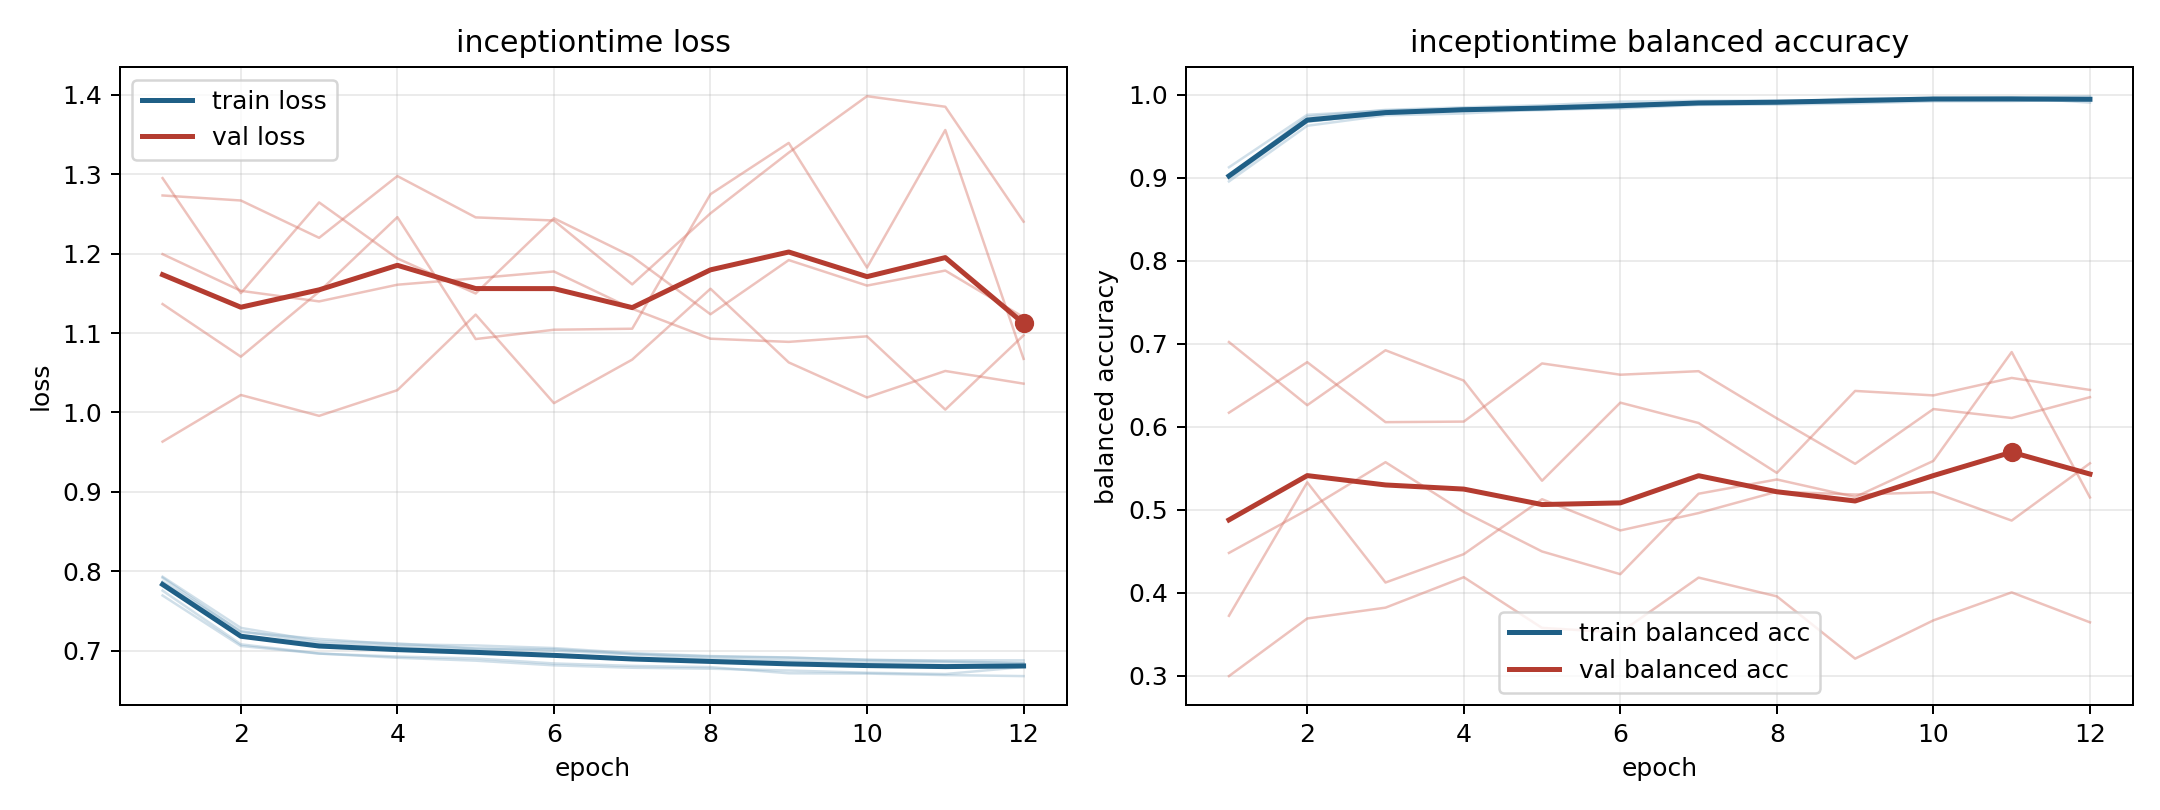

Source data for this figure (header and first rows):
model, fold, epoch, train_loss, train_balanced_accuracy, val_loss, val_balanced_accuracy
inceptiontime, 1, 1, 0.7919, 0.8989, 0.9633, 0.702
inceptiontime, 1, 2, 0.7235, 0.9673, 1.022, 0.6259
inceptiontime, 1, 3, 0.7149, 0.9769, 0.9957, 0.692
inceptiontime, 1, 4, 0.708, 0.9807, 1.028, 0.6555
inceptiontime, 1, 5, 0.7066, 0.9812, 1.123, 0.5349
inceptiontime, 1, 6, 0.7033, 0.9845, 1.012, 0.6289
inceptiontime, 1, 7, 0.697, 0.9902, 1.067, 0.6044
inceptiontime, 1, 8, 0.6932, 0.9915, 1.156, 0.5443
inceptiontime, 1, 9, 0.6915, 0.9922, 1.063, 0.643
inceptiontime, 1, 10, 0.6883, 0.9944, 1.019, 0.6377
inceptiontime, 1, 11, 0.6879, 0.9943, 1.052, 0.6587
inceptiontime, 1, 12, 0.6879, 0.9942, 1.036, 0.6442
inceptiontime, 2, 1, 0.7695, 0.9125, 1.273, 0.2995
inceptiontime, 2, 2, 0.706, 0.9757, 1.267, 0.3689
inceptiontime, 2, 3, 0.6963, 0.9809, 1.22, 0.382
inceptiontime, 2, 4, 0.6926, 0.983, 1.298, 0.4187
inceptiontime, 2, 5, 0.6902, 0.9846, 1.246, 0.3575
inceptiontime, 2, 6, 0.684, 0.989, 1.242, 0.3521
inceptiontime, 2, 7, 0.6809, 0.9899, 1.161, 0.4182
inceptiontime, 2, 8, 0.6793, 0.9901, 1.251, 0.3956
inceptiontime, 2, 9, 0.6716, 0.9957, 1.327, 0.3205
inceptiontime, 2, 10, 0.6712, 0.9958, 1.398, 0.3667
inceptiontime, 2, 11, 0.6693, 0.9962, 1.385, 0.4004
inceptiontime, 2, 12, 0.668, 0.9981, 1.24, 0.3643
inceptiontime, 3, 1, 0.7757, 0.9022, 1.137, 0.6168
inceptiontime, 3, 2, 0.708, 0.9736, 1.07, 0.6777
inceptiontime, 3, 3, 0.6965, 0.9816, 1.152, 0.6054
inceptiontime, 3, 4, 0.6911, 0.9846, 1.246, 0.6061
inceptiontime, 3, 5, 0.6875, 0.9872, 1.092, 0.6762
inceptiontime, 3, 6, 0.6816, 0.9915, 1.104, 0.6626
inceptiontime, 3, 7, 0.6785, 0.9925, 1.105, 0.6668
inceptiontime, 3, 8, 0.6773, 0.9929, 1.275, 0.61
inceptiontime, 3, 9, 0.6751, 0.993, 1.339, 0.5553
inceptiontime, 3, 10, 0.6722, 0.9957, 1.182, 0.6212
inceptiontime, 3, 11, 0.6707, 0.9968, 1.356, 0.6104
inceptiontime, 3, 12, 0.6794, 0.9903, 1.068, 0.6355
inceptiontime, 4, 1, 0.7932, 0.8954, 1.199, 0.4479
inceptiontime, 4, 2, 0.7287, 0.9625, 1.153, 0.4998
inceptiontime, 4, 3, 0.7121, 0.975, 1.14, 0.5572
inceptiontime, 4, 4, 0.7092, 0.9773, 1.161, 0.4973
inceptiontime, 4, 5, 0.7028, 0.9822, 1.169, 0.4496
inceptiontime, 4, 6, 0.7019, 0.9833, 1.178, 0.4223
inceptiontime, 4, 7, 0.696, 0.9876, 1.131, 0.5192
inceptiontime, 4, 8, 0.6927, 0.988, 1.093, 0.5364
inceptiontime, 4, 9, 0.6912, 0.9895, 1.089, 0.5152
inceptiontime, 4, 10, 0.6887, 0.9918, 1.096, 0.5588
inceptiontime, 4, 11, 0.6865, 0.9922, 1.004, 0.6899
inceptiontime, 4, 12, 0.6845, 0.9941, 1.097, 0.5147
inceptiontime, 5, 1, 0.7871, 0.9011, 1.295, 0.3722
inceptiontime, 5, 2, 0.7248, 0.9678, 1.15, 0.5329
inceptiontime, 5, 3, 0.7097, 0.9772, 1.265, 0.4122
inceptiontime, 5, 4, 0.7059, 0.9833, 1.194, 0.4464
inceptiontime, 5, 5, 0.7026, 0.984, 1.15, 0.5126
inceptiontime, 5, 6, 0.6999, 0.985, 1.245, 0.475
inceptiontime, 5, 7, 0.6955, 0.9895, 1.196, 0.4959
inceptiontime, 5, 8, 0.6899, 0.9917, 1.124, 0.5217
inceptiontime, 5, 9, 0.6877, 0.9934, 1.192, 0.5182
inceptiontime, 5, 10, 0.686, 0.9958, 1.16, 0.521
inceptiontime, 5, 11, 0.6856, 0.9943, 1.179, 0.4869
inceptiontime, 5, 12, 0.6842, 0.9952, 1.12, 0.5559
